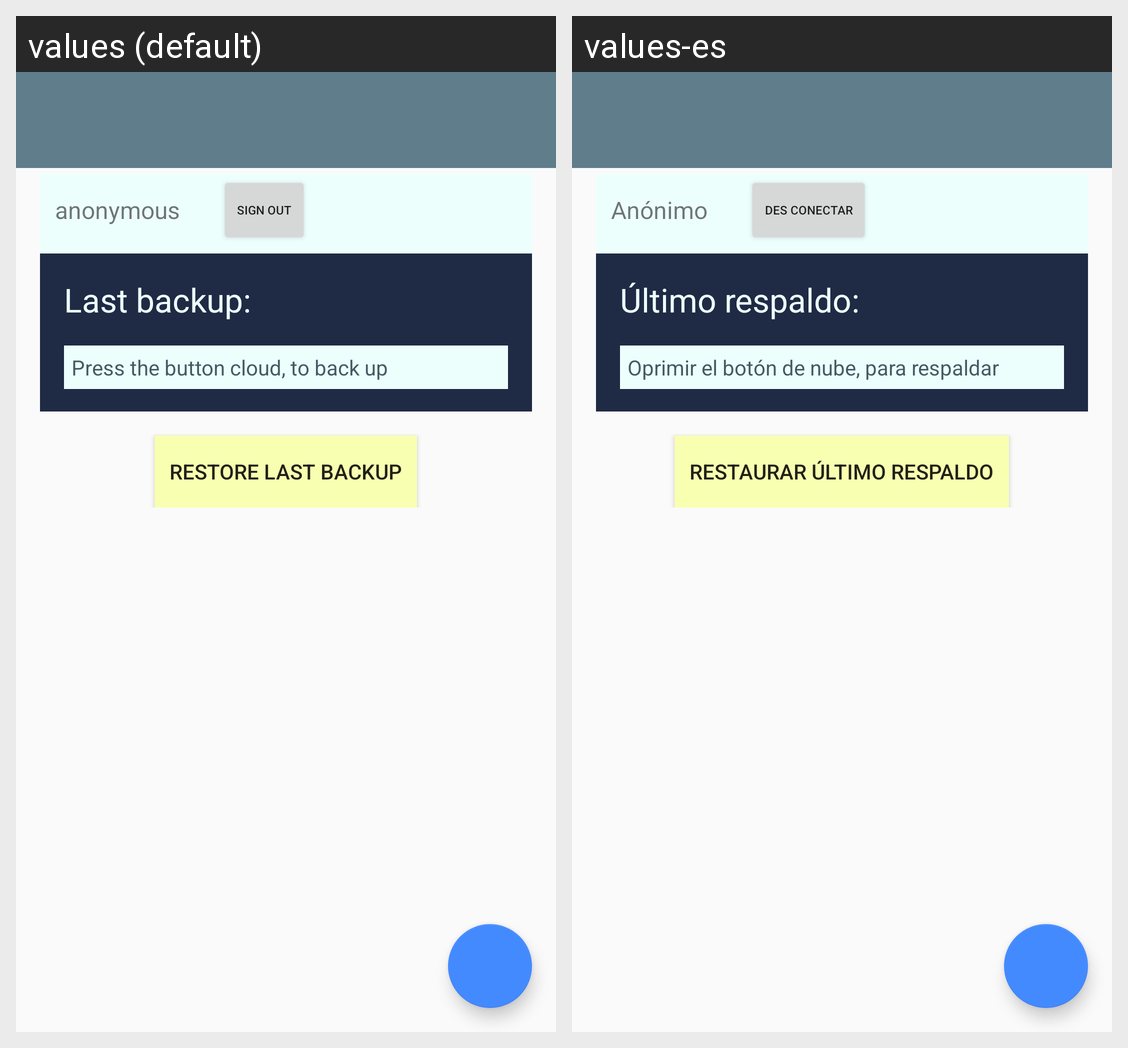

For this localized Android screen grid, give each drawn string resource with its value in every locale shown.
Android screen res/layout/activity_backup.xml rendered under 2 locales, left to right: values (default), values-es. Device: Nexus 5 (rendered at 1080×1920; each locale shown at half size, 540×960, under a caption strip naming it); theme AppTheme.NoActionBar.
Strings drawn on this screen, with the default value and each locale's value (text and hints the layout hard-codes, and strings that could not be matched under every locale, appear in the picture but are not listed):

anonymous
  values: anonymous
  values-es: Anónimo

backu_singout
  values: Sign Out
  values-es: Des conectar

last_backup
  values: Last backup:
  values-es: Último respaldo:

buttonCloud
  values: Press the button cloud, to back up
  values-es: Oprimir el botón de nube, para respaldar

restore_button
  values: Restore last backup
  values-es: Restaurar último respaldo
